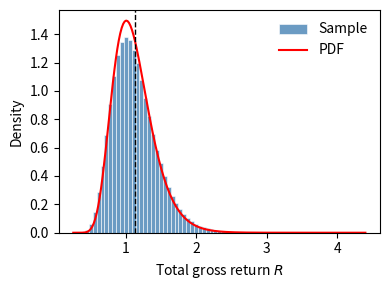

This figure's Python source:
"""
Unit 7, Exercise 3

[redacted]
"""

import numpy as np
from numpy.random import default_rng
from scipy.stats import lognorm

# Parameters
a = 1.0                         # Initial assets
mu = np.array((0.04, 0.04))     # average log returns
sigma = 0.16                    # std. dev. of log returns
rho = 0.5                       # serial correlation

# Covariance
cov = rho*sigma**2.0
# variance-covariance matrix
vcv = np.array([[sigma**2.0, cov],
                [cov, sigma**2.0]])

Nsample = 5000000
rng = default_rng(123)
# Draw MV normal samples: each row corresponds to one draw
samples = rng.multivariate_normal(mean=mu, cov=vcv, size=Nsample)

# Evaluate total gross return at sampled points
#   R = exp(r_1) * exp(r_2)
returns = np.prod(np.exp(samples), axis=1)
# Sampled terminal wealth after 2 periods
wealth = a * returns
# Expected terminal wealth
exp_MC = np.mean(wealth)

# Exact expectation
var_rr = 2.0 * sigma ** 2.0 + 2.0 * rho * sigma ** 2.0
sigma_rr = np.sqrt(var_rr)
mu_rr = np.sum(mu)

exp_exact = a * np.exp(mu_rr + sigma_rr ** 2.0 / 2.0)

print(f'Expected portfolio value (exact): {exp_exact:.4f}')
print(f'Expected portfolio value (MC): {exp_MC:.4f}')

################################################################################
# Plot histogram of total gross wealth

import matplotlib.pyplot as plt

fig, ax = plt.subplots(1, 1, figsize=(4, 3.0))

ax.hist(returns, bins=75, density=True, color='steelblue', lw=0.5,
        edgecolor='white', alpha=.8, label='Sample')

# Plot log-normal PDF of total gross return
xmin, xmax = np.amin(returns), np.amax(returns)
xvalues = np.linspace(xmin, xmax, 200)
pdf = lognorm.pdf(xvalues, s=sigma_rr, loc=mu_rr)
ax.plot(xvalues, pdf, c='red', lw=1.5, label='PDF')

# Add line with true expexted value
ax.axvline(exp_exact, lw=1.0, color='black', ls='--')

ax.set_xlabel('Total gross return $R$')
ax.set_ylabel('Density')
ax.legend(loc='upper right', frameon=False)

fig.tight_layout()
fig.savefig('unit7_ex3.pdf')

